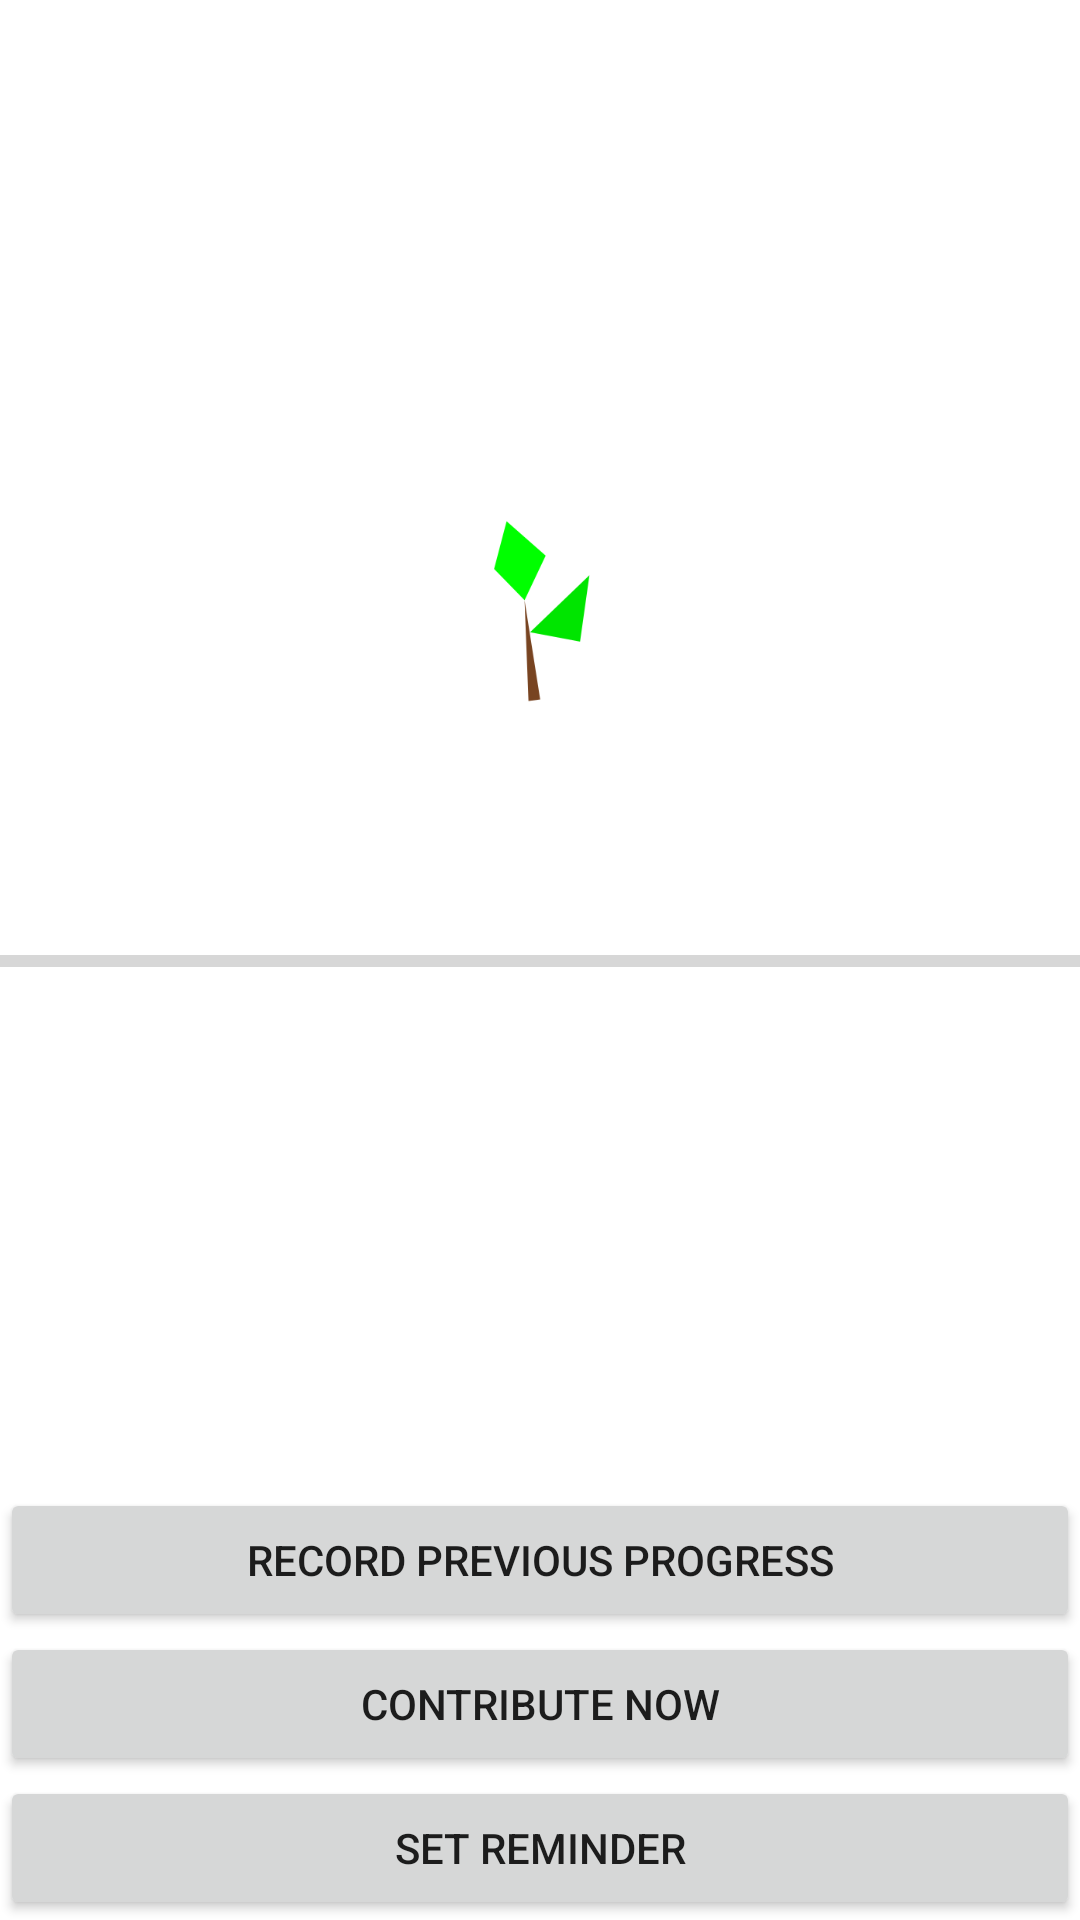

Android layout source for this screen:
<!-- AndroidManifest.xml: application theme AppTheme -->
<!-- res/layout/goal_details_fragment.xml -->
<?xml version="1.0" encoding="utf-8"?>
<androidx.constraintlayout.widget.ConstraintLayout xmlns:android="http://schemas.android.com/apk/res/android"
    xmlns:app="http://schemas.android.com/apk/res-auto"
    xmlns:tools="http://schemas.android.com/tools"
    android:id="@+id/goaldetails"
    android:layout_width="match_parent"
    android:layout_height="match_parent"
    tools:context=".ui.goaldetails.GoalDetailsFragment">

    <TextView
        android:id="@+id/goal_name"
        android:layout_width="wrap_content"
        android:layout_height="wrap_content"
        app:layout_constraintBottom_toTopOf="@id/goal_progress_image"
        app:layout_constraintEnd_toEndOf="parent"
        app:layout_constraintStart_toStartOf="parent"
        app:layout_constraintTop_toTopOf="parent" />

    <ImageView
        android:id="@+id/goal_progress_image"
        android:layout_width="70dp"
        android:layout_height="70dp"
        android:contentDescription="growing phase"
        app:layout_constraintBottom_toTopOf="@id/goal_progress_bar"
        app:layout_constraintEnd_toEndOf="parent"
        app:layout_constraintStart_toStartOf="parent"
        app:layout_constraintTop_toBottomOf="@id/goal_name"
        app:srcCompat="@drawable/growing1" />

    <ProgressBar
        android:id="@+id/goal_progress_bar"
        style="?android:attr/progressBarStyleHorizontal"
        android:layout_width="0dp"
        android:layout_height="wrap_content"
        android:layout_gravity="center_horizontal"
        app:layout_constraintBottom_toTopOf="@id/goal_due_date"
        app:layout_constraintEnd_toEndOf="parent"
        app:layout_constraintStart_toStartOf="parent"
        app:layout_constraintTop_toBottomOf="@id/goal_progress_image" />

    <TextView
        android:id="@+id/goal_due_date"
        android:layout_width="wrap_content"
        android:layout_height="wrap_content"
        app:layout_constraintBottom_toTopOf="@id/record_progress_button"
        app:layout_constraintEnd_toEndOf="parent"
        app:layout_constraintStart_toStartOf="parent"
        app:layout_constraintTop_toBottomOf="@id/goal_progress_bar" />

    <Button
        android:id="@+id/record_progress_button"
        android:layout_width="0dp"
        android:layout_height="wrap_content"
        android:text="record previous progress"
        app:layout_constraintBottom_toTopOf="@id/contribute_now_button"
        app:layout_constraintEnd_toEndOf="parent"
        app:layout_constraintStart_toStartOf="parent" />

    <Button
        android:id="@+id/contribute_now_button"
        android:layout_width="0dp"
        android:layout_height="wrap_content"
        android:text="contribute now"
        app:layout_constraintBottom_toTopOf="@id/set_reminder_button"
        app:layout_constraintEnd_toEndOf="parent"
        app:layout_constraintStart_toStartOf="parent" />

    <Button
        android:id="@+id/set_reminder_button"
        android:layout_width="0dp"
        android:layout_height="wrap_content"
        android:text="set reminder"
        app:layout_constraintBottom_toBottomOf="parent"
        app:layout_constraintEnd_toEndOf="parent"
        app:layout_constraintStart_toStartOf="parent" />

</androidx.constraintlayout.widget.ConstraintLayout>
<!-- resources referenced by this layout -->
<resources>
  <!-- drawable growing1: png bitmap (drawable, 5067 bytes) -->
  <style name="AppTheme" parent="Theme.MaterialComponents.Light.DarkActionBar">
          
          <item name="colorPrimary">@color/colorPrimary</item>
          <item name="colorPrimaryDark">@color/colorPrimaryDark</item>
          <item name="colorAccent">@color/colorAccent</item>
      </style>
  <color name="colorPrimary">#008577</color>
  <color name="colorPrimaryDark">#00574B</color>
  <color name="colorAccent">#D81B60</color>
</resources>
